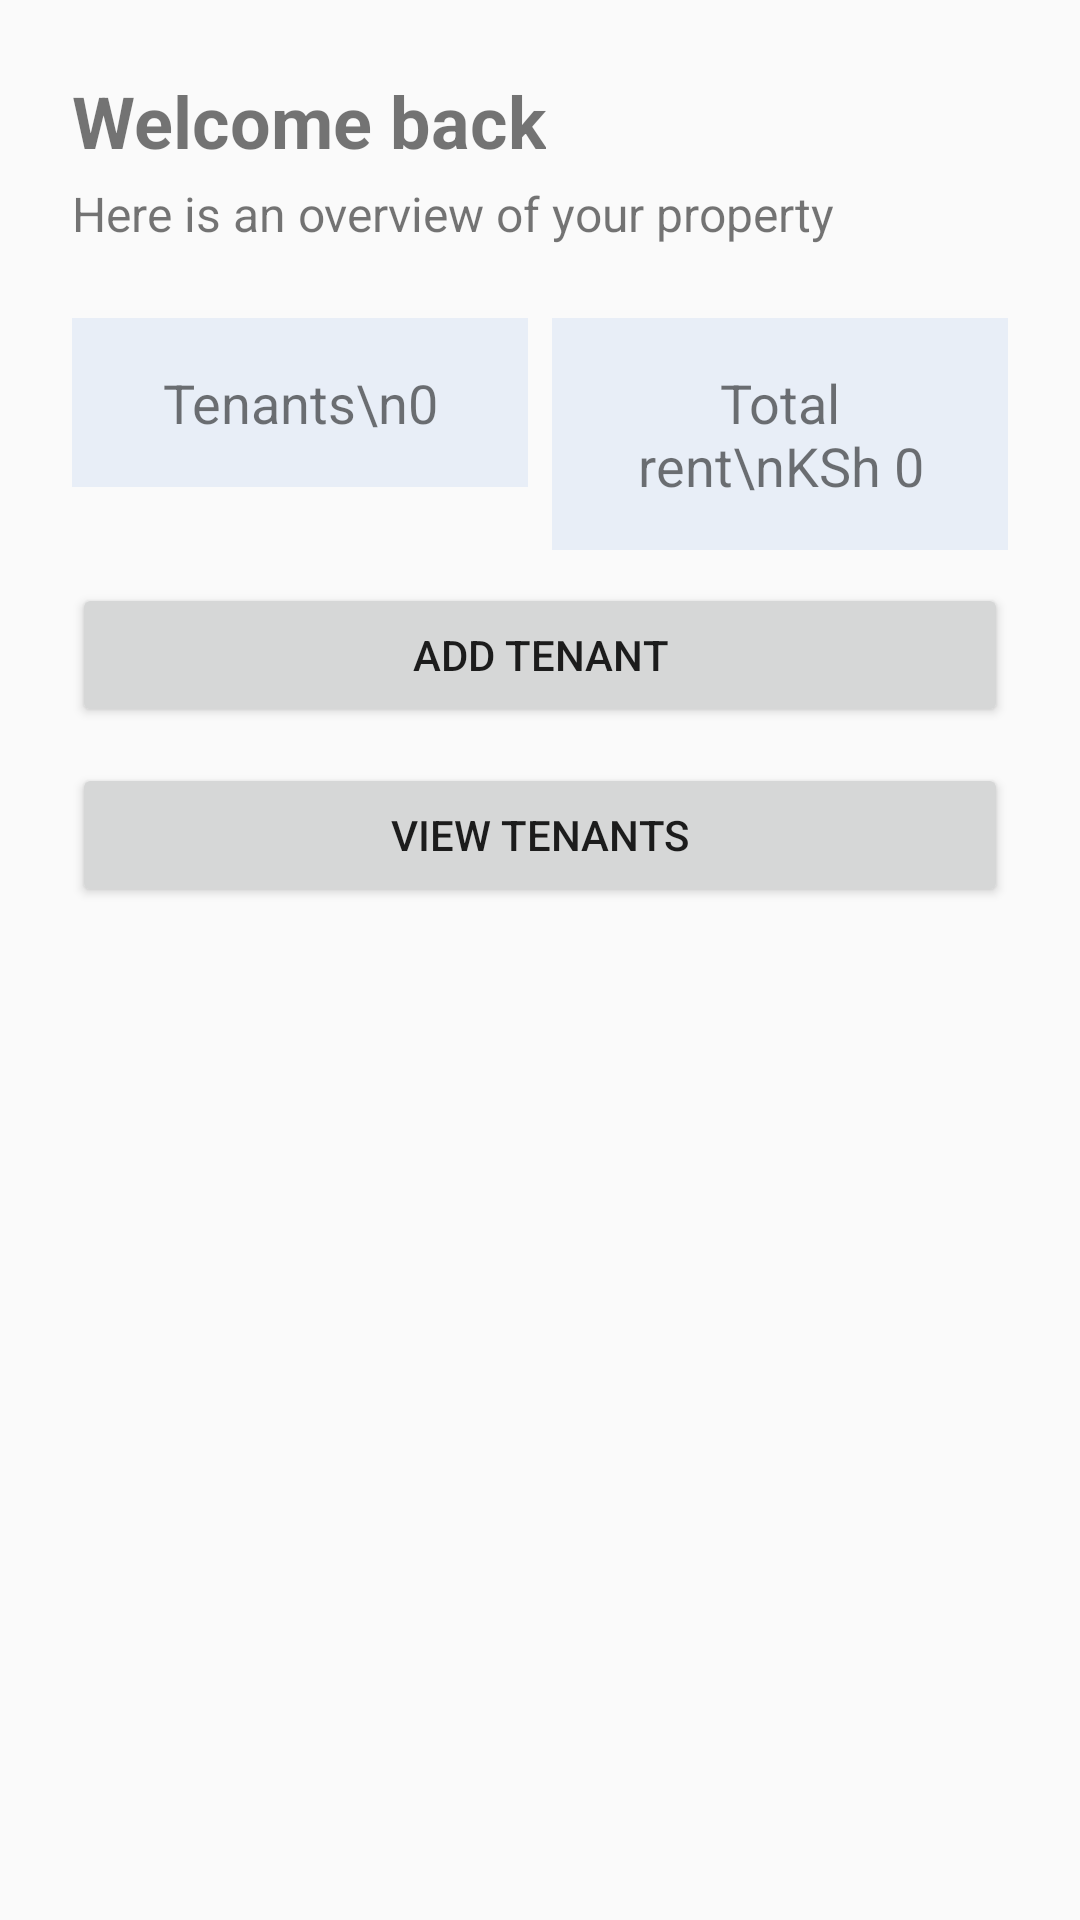

Android layout source for this screen:
<!-- AndroidManifest.xml: application theme Theme.Tenant_ManagementSystem -->
<!-- res/layout/fragment_dashboard.xml -->
<androidx.constraintlayout.widget.ConstraintLayout
    xmlns:android="http://schemas.android.com/apk/res/android"
    xmlns:app="http://schemas.android.com/apk/res-auto"
    android:layout_width="match_parent"
    android:layout_height="match_parent"
    android:padding="24dp">

    <TextView
        android:id="@+id/welcomeTextView"
        android:layout_width="wrap_content"
        android:layout_height="wrap_content"
        android:text="Welcome back"
        android:textSize="24sp"
        android:textStyle="bold"
        app:layout_constraintTop_toTopOf="parent"
        app:layout_constraintStart_toStartOf="parent" />

    <TextView
        android:id="@+id/overviewTextView"
        android:layout_width="wrap_content"
        android:layout_height="wrap_content"
        android:text="Here is an overview of your property"
        android:textSize="16sp"
        android:layout_marginTop="4dp"
        app:layout_constraintTop_toBottomOf="@id/welcomeTextView"
        app:layout_constraintStart_toStartOf="parent" />

    <TextView
        android:id="@+id/tenantCountTextView"
        android:layout_width="0dp"
        android:layout_height="wrap_content"
        android:text="Tenants\n0"
        android:textSize="18sp"
        android:gravity="center"
        android:padding="16dp"
        android:background="#E8EEF7"
        android:layout_marginTop="24dp"
        android:layout_marginEnd="8dp"
        app:layout_constraintTop_toBottomOf="@id/overviewTextView"
        app:layout_constraintStart_toStartOf="parent"
        app:layout_constraintEnd_toStartOf="@id/totalRentTextView" />

    <TextView
        android:id="@+id/totalRentTextView"
        android:layout_width="0dp"
        android:layout_height="wrap_content"
        android:text="Total rent\nKSh 0"
        android:textSize="18sp"
        android:gravity="center"
        android:padding="16dp"
        android:background="#E8EEF7"
        android:layout_marginTop="24dp"
        app:layout_constraintTop_toBottomOf="@id/overviewTextView"
        app:layout_constraintStart_toEndOf="@id/tenantCountTextView"
        app:layout_constraintEnd_toEndOf="parent" />

    <Button
        android:id="@+id/addTenantButton"
        android:layout_width="0dp"
        android:layout_height="wrap_content"
        android:text="ADD TENANT"
        android:layout_marginTop="32dp"
        app:layout_constraintTop_toBottomOf="@id/tenantCountTextView"
        app:layout_constraintStart_toStartOf="parent"
        app:layout_constraintEnd_toEndOf="parent" />

    <Button
        android:id="@+id/viewTenantsButton"
        android:layout_width="0dp"
        android:layout_height="wrap_content"
        android:text="VIEW TENANTS"
        android:layout_marginTop="12dp"
        app:layout_constraintTop_toBottomOf="@id/addTenantButton"
        app:layout_constraintStart_toStartOf="parent"
        app:layout_constraintEnd_toEndOf="parent" />

</androidx.constraintlayout.widget.ConstraintLayout>
<!-- resources referenced by this layout -->
<resources>
  <style name="Theme.Tenant_ManagementSystem" parent="Theme.AppCompat.Light.NoActionBar" />
</resources>
